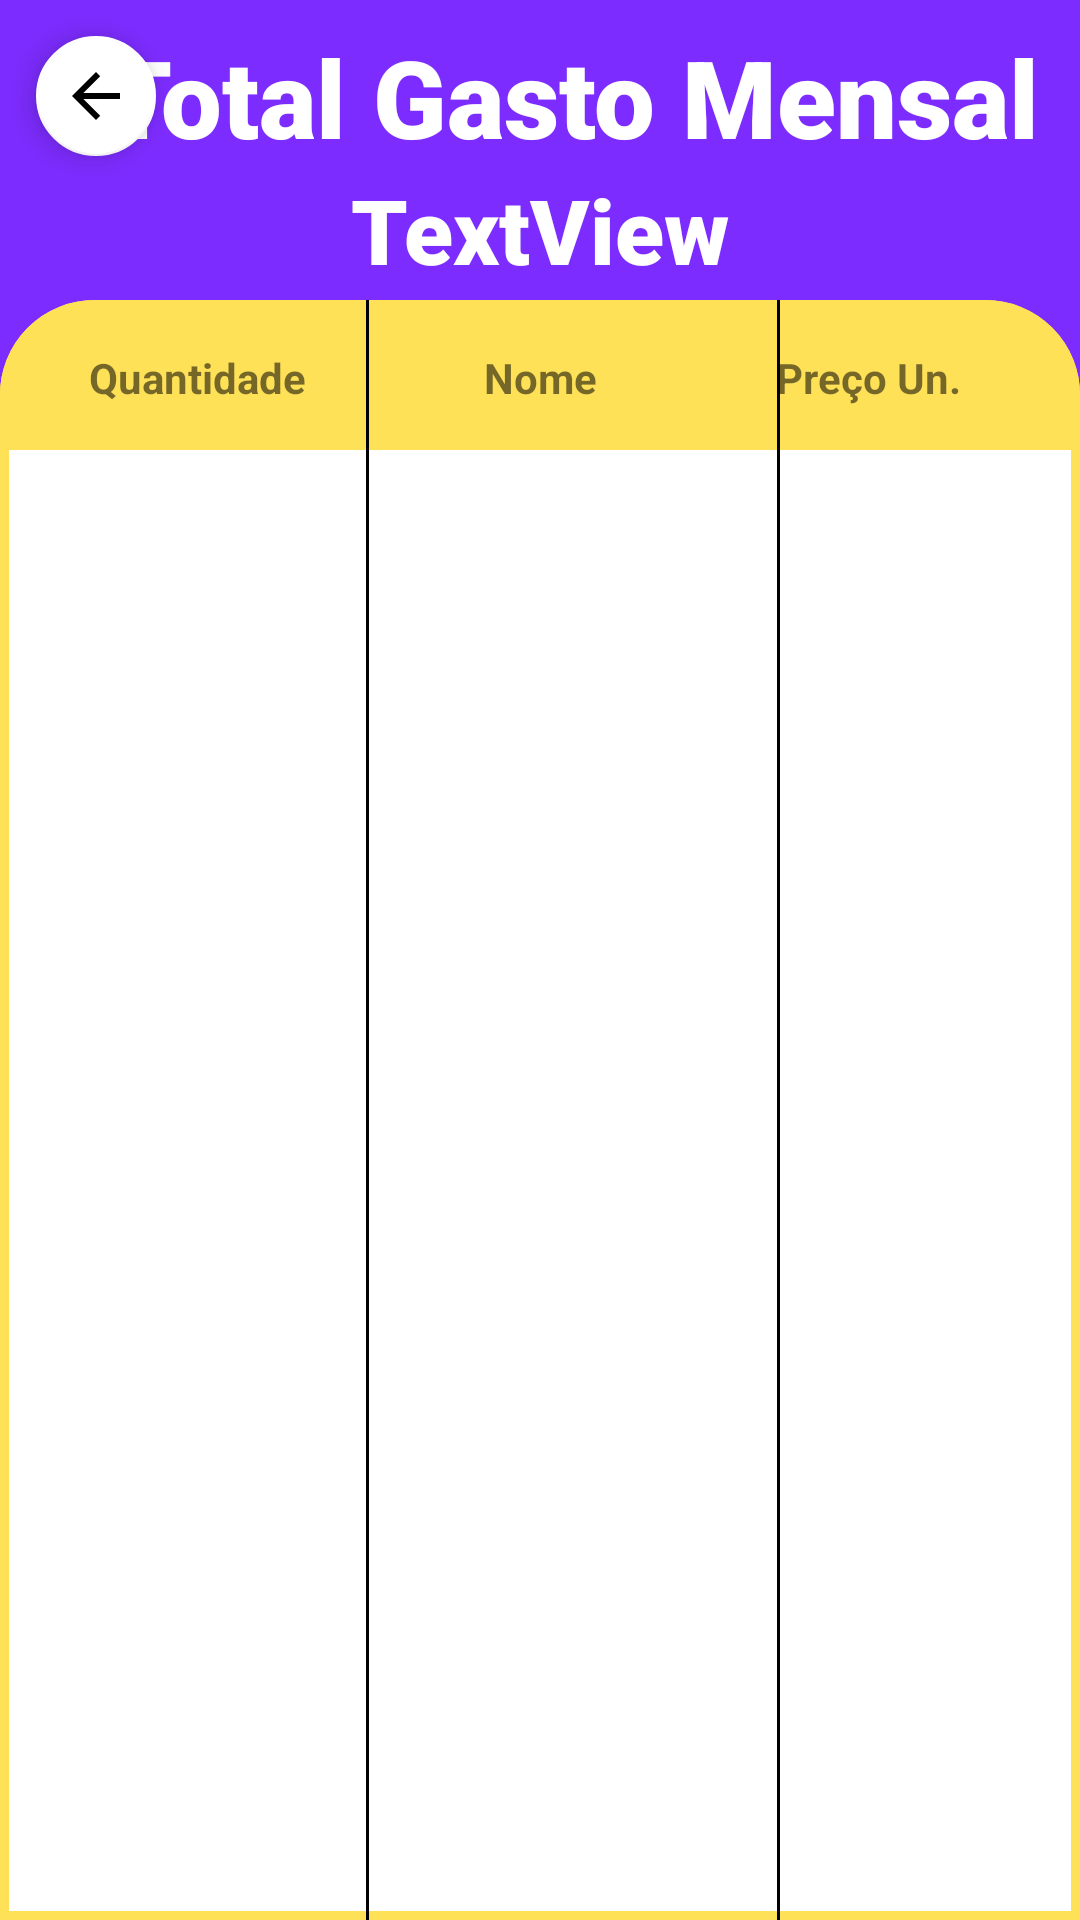

Write the Android layout XML for this screen, with the resource values it uses.
<!-- AndroidManifest.xml: application theme Theme.AppEstoque -->
<!-- res/layout/activity_relatorio_mensal.xml -->
<?xml version="1.0" encoding="utf-8"?>
<androidx.constraintlayout.widget.ConstraintLayout xmlns:android="http://schemas.android.com/apk/res/android"
    xmlns:app="http://schemas.android.com/apk/res-auto"
    xmlns:tools="http://schemas.android.com/tools"
    android:layout_width="match_parent"
    android:layout_height="match_parent"
    tools:context=".RelatorioMensalActivity"
    android:background="@color/azul_roxo">


    <View
        android:id="@+id/view"
        android:layout_width="match_parent"
        android:layout_height="match_parent"
        android:layout_marginTop="100dp"
        android:background="@drawable/shapes"
        app:layout_constraintTop_toBottomOf="@+id/textView11" />

    <View
        android:id="@+id/view2"
        android:layout_width="match_parent"
        android:layout_height="50dp"
        android:layout_marginTop="100dp"
        android:background="@drawable/shapes"
        android:backgroundTint="@color/laranja_medio"
        app:layout_constraintTop_toTopOf="parent" />

    <TextView
        android:id="@+id/textView14"
        android:layout_width="wrap_content"
        android:layout_height="wrap_content"
        android:layout_marginTop="8dp"
        android:fontFamily="sans-serif-black"
        android:text="Total Gasto Mensal"
        android:textColor="#FFFFFF"
        android:textSize="36dp"
        app:layout_constraintEnd_toEndOf="parent"
        app:layout_constraintHorizontal_bias="0.721"
        app:layout_constraintStart_toStartOf="parent"
        app:layout_constraintTop_toTopOf="parent" />

    <View
        android:id="@+id/viw3"
        android:layout_width="1dp"
        android:layout_height="match_parent"
        android:layout_marginStart="20dp"
        android:layout_marginLeft="20dp"
        android:layout_marginTop="100dp"
        android:background="@color/black"
        app:layout_constraintStart_toEndOf="@id/textView19"
        app:layout_constraintTop_toTopOf="parent" />
    <View
        android:id="@+id/vie"
        android:layout_width="1dp"
        android:layout_height="match_parent"
        android:layout_marginStart="60dp"
        android:layout_marginLeft="20dp"
        android:layout_marginTop="100dp"
        android:background="@color/black"
        app:layout_constraintStart_toEndOf="@id/textView21"
        app:layout_constraintTop_toTopOf="parent" />

    <com.google.android.material.floatingactionbutton.FloatingActionButton
        android:id="@+id/floatingActionButton3"
        android:layout_width="wrap_content"
        android:layout_height="wrap_content"
        android:layout_marginStart="8dp"
        android:layout_marginLeft="8dp"
        android:layout_marginTop="8dp"
        android:clickable="true"
        android:onClick="telainicial"
        app:backgroundTint="@color/white"
        app:fabSize="mini"
        app:layout_constraintStart_toStartOf="parent"
        app:layout_constraintTop_toTopOf="parent"
        app:srcCompat="@drawable/abc_vector_test" />

    <TextView
        android:id="@+id/lbl_valorTotal"
        android:layout_width="wrap_content"
        android:layout_height="wrap_content"
        android:fontFamily="sans-serif-black"
        android:text="TextView"
        android:textColor="@color/white"
        android:textSize="30sp"
        app:layout_constraintEnd_toEndOf="parent"
        app:layout_constraintStart_toStartOf="parent"
        app:layout_constraintTop_toBottomOf="@+id/textView14" />

    <TextView
        android:id="@+id/textView21"
        android:layout_width="wrap_content"
        android:layout_height="wrap_content"
        android:layout_marginTop="60dp"
        android:text="Nome"
        android:textSize="14sp"
        android:textStyle="bold"
        app:layout_constraintEnd_toEndOf="parent"
        app:layout_constraintHorizontal_bias="0.5"
        app:layout_constraintStart_toStartOf="parent"
        app:layout_constraintTop_toTopOf="@+id/lbl_valorTotal" />

    <TextView
        android:id="@+id/textView19"
        android:layout_width="wrap_content"
        android:layout_height="wrap_content"
        android:layout_marginStart="20dp"
        android:layout_marginLeft="20dp"
        android:layout_marginTop="60dp"
        android:layout_marginEnd="50dp"
        android:layout_marginRight="50dp"
        android:text="Quantidade"
        android:textSize="14sp"
        android:textStyle="bold"
        app:layout_constraintEnd_toStartOf="@+id/textView21"
        app:layout_constraintStart_toStartOf="parent"
        app:layout_constraintTop_toTopOf="@+id/lbl_valorTotal" />

    <TextView
        android:id="@+id/textView20"
        android:layout_width="wrap_content"
        android:layout_height="wrap_content"
        android:layout_marginStart="50dp"
        android:layout_marginLeft="50dp"
        android:layout_marginTop="60dp"
        android:layout_marginEnd="30dp"
        android:layout_marginRight="30dp"
        android:text="Preço Un."
        android:textSize="14sp"
        android:textStyle="bold"
        app:layout_constraintEnd_toEndOf="parent"
        app:layout_constraintStart_toEndOf="@+id/textView21"
        app:layout_constraintTop_toTopOf="@+id/lbl_valorTotal" />

    <ListView
        android:id="@+id/listRM"
        android:layout_width="match_parent"
        android:layout_height="0dp"
        android:layout_marginStart="12dp"
        android:layout_marginLeft="12dp"
        android:layout_marginEnd="12dp"
        android:layout_marginRight="12dp"
        android:layout_marginBottom="10dp"
        app:layout_constraintBottom_toBottomOf="parent"
        app:layout_constraintEnd_toEndOf="parent"
        app:layout_constraintStart_toStartOf="parent"
        app:layout_constraintTop_toBottomOf="@+id/view2" />

</androidx.constraintlayout.widget.ConstraintLayout>
<!-- resources referenced by this layout -->
<resources>
  <color name="azul_roxo">#7D2CFF</color>
  <color name="black">#FF000000</color>
  <color name="laranja_medio">#ffe158</color>
  <color name="white">#FFFFFFFF</color>
  <!-- drawable shapes (drawable) -->
  <?xml version="1.0" encoding="utf-8"?>
  <selector xmlns:android="http://schemas.android.com/apk/res/android">
      <item>
          <shape>
              <corners android:topLeftRadius="30dp" android:topRightRadius="30dp"/>
              <solid android:color="@color/white"/>
              <stroke android:color="@color/laranja_medio" android:width="3dp"/>
          </shape>
      </item>
  </selector>
  <style name="Theme.AppEstoque" parent="Theme.MaterialComponents.DayNight.NoActionBar">
          
          <item name="colorPrimary">@color/azul_roxo</item>
          <item name="colorPrimaryVariant">@color/azul_roxo</item>
          <item name="colorOnPrimary">@color/white</item>
          
          <item name="colorSecondary">@color/teal_200</item>
          <item name="colorSecondaryVariant">@color/teal_700</item>
          <item name="colorOnSecondary">@color/black</item>
          
          <item name="android:statusBarColor" tools:targetApi="l">?attr/colorPrimaryVariant</item>
          
      </style>
  <color name="teal_200">#FF03DAC5</color>
  <color name="teal_700">#FF018786</color>
</resources>
